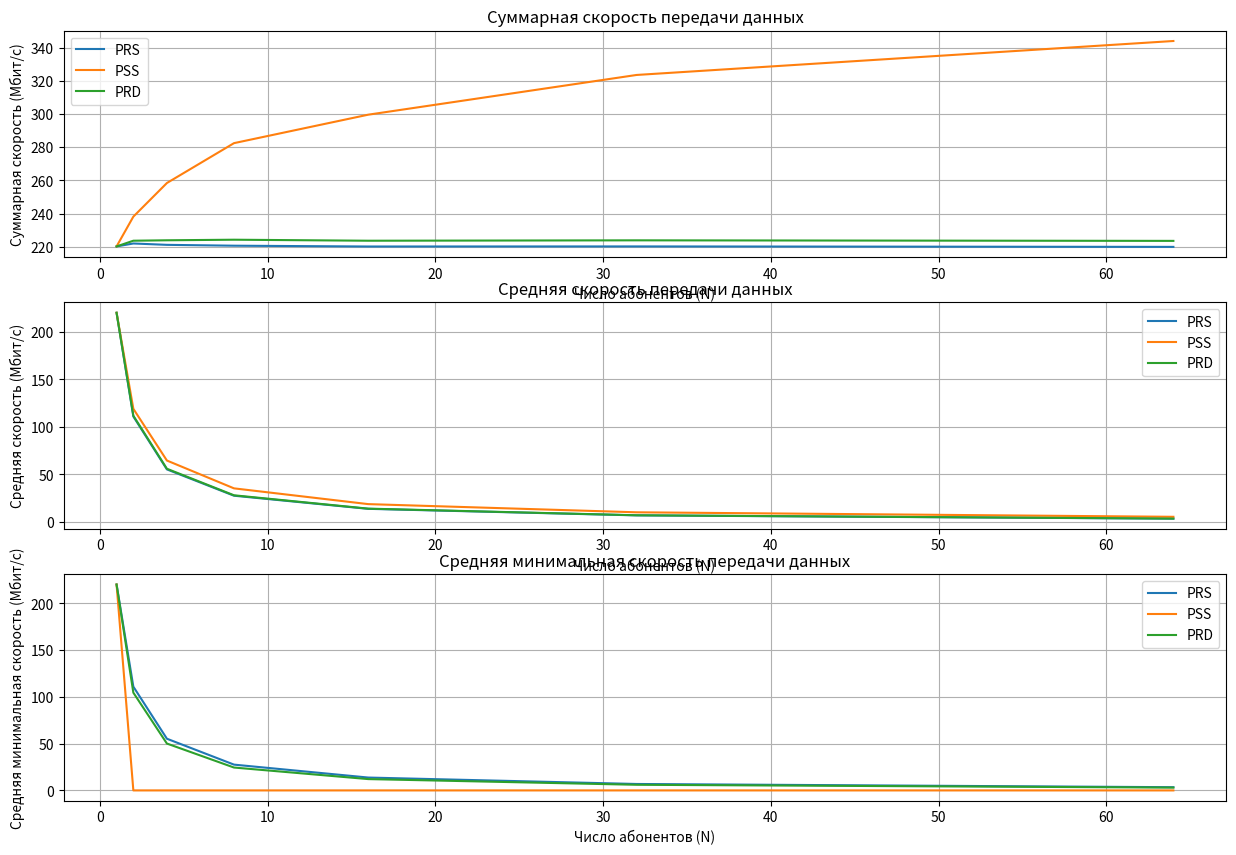

Write the Python code that produced this figure.
import numpy as np
import matplotlib.pyplot as plt

R = 2.5  # Радиус окружности в км
P_tx = 10  # Мощность передачи в Вт
f0 = 900  # Частота в МГц
delta_f = 10  # Полоса пропускания в МГц
kn = 2  # Коэффициент шума приемника
T = 273  # Температура в Кельвинах
k = 1.38e-23  # Постоянная Больцмана

h_BS = 30  # Высота базовой станции в метрах
h_MS = 1.5  # Высота абонентской станции в метрах

# потери по модели Окумура-Хата в дБ
def okumura_hata_loss(d):
    a_hMS = (1.1 * np.log10(f0) - 0.7) * h_MS - (1.56 * np.log10(f0) - 0.8)
    L = 46.3 + 33.9 * np.log10(f0) - 13.82 * np.log10(h_BS) - a_hMS + (44.9 - 6.55 * np.log10(h_MS)) * np.log10(d) + 0
    return L

# Мощности шума
def noise_power():
    return k * T * delta_f * kn

# SNR
def calculate_snr(d):
    L = okumura_hata_loss(d)
    P_rx = P_tx / (10 ** (L / 10))
    P_noise = noise_power()
    snr = P_rx / P_noise
    return snr

# Функция для расчета пропускной способности
def calculate_capacity(d):
    snr = calculate_snr(d)
    C = delta_f * np.log2(1 + snr)
    return C

def PRS(C_array, N):
    result = []
    for _ in range(N):
      result.append((np.sum(C_array ** (-1))) ** (-1))
    return result

def PSS(C_array, N):
    result = np.zeros(N)
    max_index = np.argmax(C_array) # индекс АБ с максимальной скоростью
    result[max_index] = C_array[max_index]
    return result

def PRD(C_array, N):
    return C_array / N

# Основная функция для моделирования
def simulate(N, num_simulations=100):
    total_sum_D = {'PRS': [], 'PSS': [], 'PRD': []}
    avg_D = {'PRS': [], 'PSS': [], 'PRD': []}
    min_D = {'PRS': [], 'PSS': [], 'PRD': []}

    for _ in range(num_simulations):
        distances = np.sqrt(np.random.uniform(0, R**2, N))

        c_array = np.array([calculate_capacity(d) for d in distances])

        # ПРС
        D_prs = PRS(c_array, N)
        total_sum_D['PRS'].append(np.sum(D_prs))
        avg_D['PRS'].append(D_prs)
        min_D['PRS'].append(D_prs)

        # ПСС
        D_array_pss = PSS(c_array, N)
        total_sum_D['PSS'].append(np.sum(D_array_pss))
        avg_D['PSS'].append(np.mean(D_array_pss))
        min_D['PSS'].append(np.min(D_array_pss))

        # ПРД
        D_array_prd = PRD(c_array, N)
        total_sum_D['PRD'].append(np.sum(D_array_prd))
        avg_D['PRD'].append(np.mean(D_array_prd))
        min_D['PRD'].append(np.min(D_array_prd))

    # Усреднение результатов по всем симуляциям
    for key in total_sum_D:
        total_sum_D[key] = np.mean(total_sum_D[key])
        avg_D[key] = np.mean(avg_D[key])
        min_D[key] = np.mean(min_D[key])

    return total_sum_D, avg_D, min_D

N_values = [1, 2, 4, 8, 16, 32, 64]
total_sum_D = {'PRS': [], 'PSS': [], 'PRD': []}
avg_D_array = {'PRS': [], 'PSS': [], 'PRD': []}
min_D_array = {'PRS': [], 'PSS': [], 'PRD': []}

for N in N_values:
    total_sum_rate, avg_D, min_D = simulate(N)
    for key in total_sum_rate:
        total_sum_D[key].append(total_sum_rate[key])
        avg_D_array[key].append(avg_D[key])
        min_D_array[key].append(min_D[key])

plt.figure(figsize=(15, 10))

# График суммарной скорости
plt.subplot(3, 1, 1)
for key in total_sum_D:
    plt.plot(N_values, total_sum_D[key], label=key)
plt.xlabel('Число абонентов (N)')
plt.ylabel('Суммарная скорость (Мбит/с)')
plt.title('Суммарная скорость передачи данных')
plt.legend()
plt.grid()

# График средней скорости
plt.subplot(3, 1, 2)
for key in avg_D_array:
    plt.plot(N_values, avg_D_array[key], label=key)
plt.xlabel('Число абонентов (N)')
plt.ylabel('Средняя скорость (Мбит/с)')
plt.title('Средняя скорость передачи данных')
plt.legend()
plt.grid()

# График минимальной скорости
plt.subplot(3, 1, 3)
for key in min_D_array:
    plt.plot(N_values, min_D_array[key], label=key)
plt.xlabel('Число абонентов (N)')
plt.ylabel('Средняя минимальная скорость (Мбит/с)')
plt.title('Средняя минимальная скорость передачи данных')
plt.legend()
plt.grid()

plt.show()
